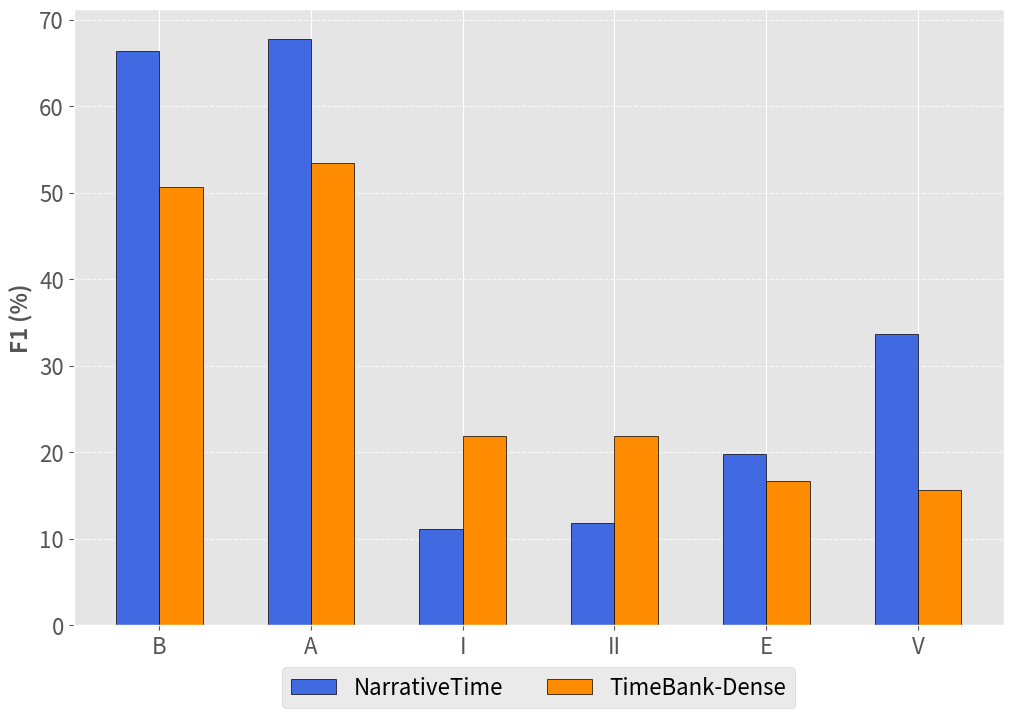
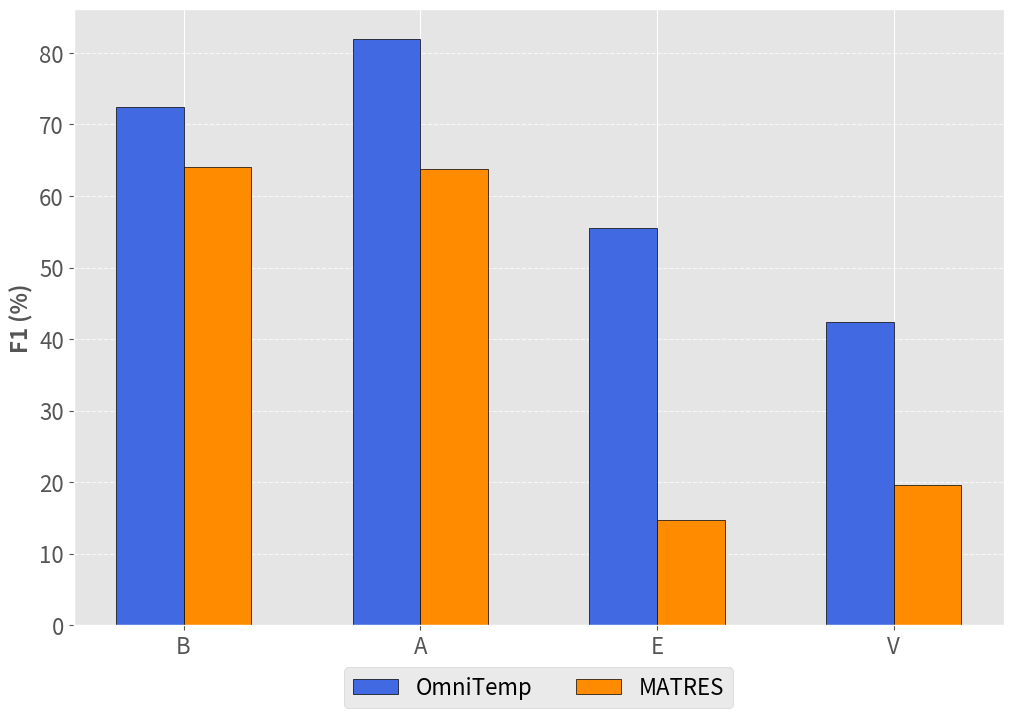

The script that saved these images, in order:
import matplotlib.pyplot as plt
import numpy as np


def draw_plot(categories, scores):
    # Define bar width and spacing factor
    bar_width = 0.20  # Keep bar width fixed
    spacing_factor = 0.7  # Adjust this to control spacing between categories

    # Compute x positions based on spacing factor
    x = np.arange(len(categories))  # Original evenly spaced positions
    adjusted_x = x * spacing_factor  # Reduce category spacing

    # Colors for different bars
    colors = ['royalblue', 'darkorange', 'seagreen', 'crimson', 'purple']

    # Apply style
    plt.style.use('ggplot')

    # Create figure
    plt.figure(figsize=(12, 8))

    # Plot bars for each score group
    for i, (key, values) in enumerate(scores.items()):
        plt.bar(adjusted_x + i * bar_width, values, width=bar_width,
                color=colors[i], edgecolor='black', label=f"{key}")

    # Labels and title
    plt.ylabel("F1 (%)", fontsize=16, fontweight='bold')
    plt.yticks(fontsize=16)
    # plt.title("Global-Timeline Performance Per Relation", fontsize=18, fontweight='bold')

    # Adjust x-ticks to match the reduced category spacing
    plt.xticks(adjusted_x + (len(scores) / 2 - 0.5) * bar_width, categories, fontsize=16)

    # Show legend
    plt.legend(fontsize=16, loc='upper center', bbox_to_anchor=(0.5, -0.05), ncol=3)

    # Show grid for better readability
    plt.grid(axis='y', linestyle='--', alpha=0.7)

    # Display the plot
    plt.show()


def plot_matres_omni():
    categories = ["B", "A", "E", "V"]
    scores = {
        "OmniTemp": [72.5, 82.0, 55.6, 42.4],
        "MATRES": [64.1, 63.8, 14.7, 19.6],
        # 4: [74.2, 77.4, 62.8, 0.0],  # TimeLine + Const
        # 4: [81.8, 80.1, 63.9, 46.9] # Bayesian
    }
    draw_plot(categories, scores)


def plot_nt_tbd():
    # Define categories (x-axis) and accuracy scores (y-values)
    _categories = ["B", "A", "I", "II", "E", "V"]
    _scores = {
        "NarrativeTime": [66.4, 67.8, 11.1, 11.8, 19.8, 33.7],  # Global
        "TimeBank-Dense": [50.6, 53.4, 21.9, 21.9, 16.7, 15.6],
        # 4: [74.2, 77.4, 62.8, 0.0],  # TimeLine + Const
        # 4: [81.8, 80.1, 63.9, 46.9] # Bayesian
    }

    draw_plot(_categories, _scores)

if __name__ == "__main__":
    plot_nt_tbd()
    plot_matres_omni()
